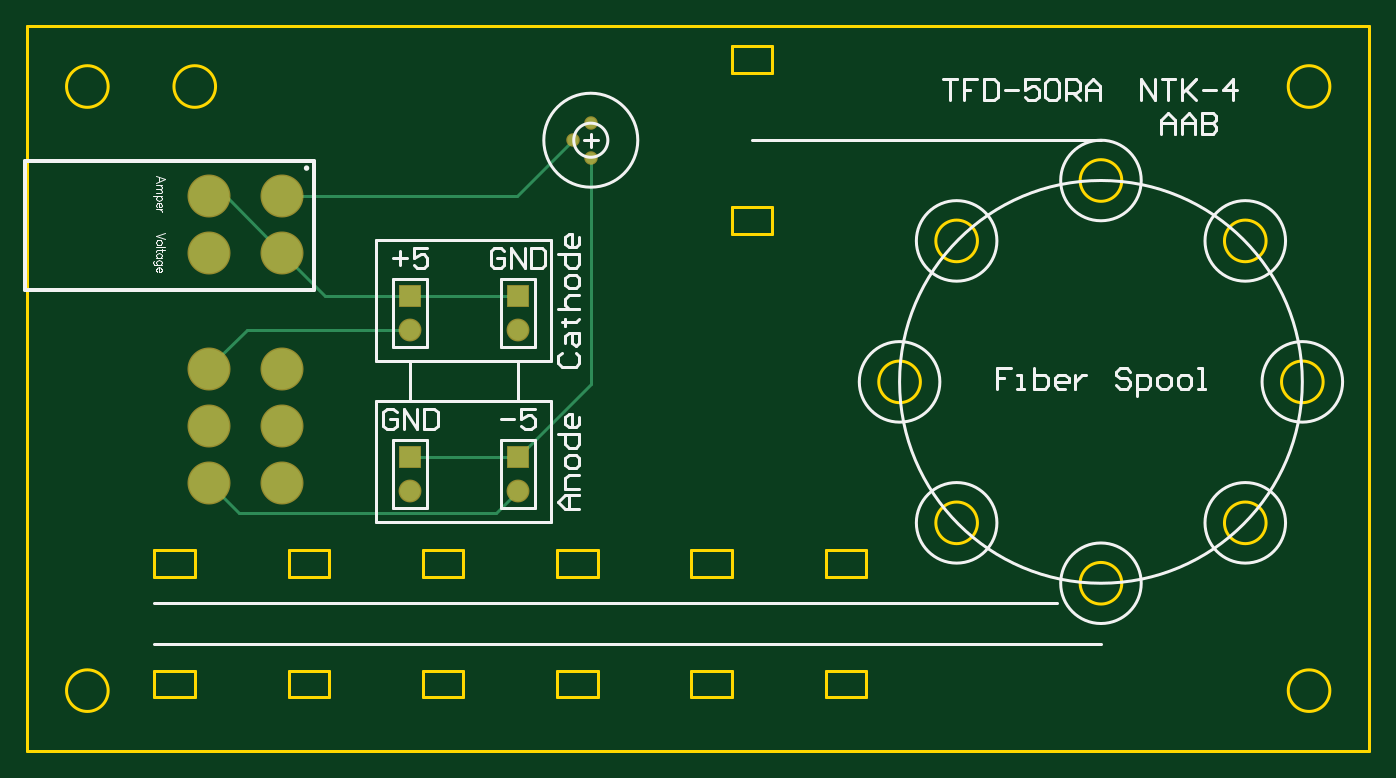
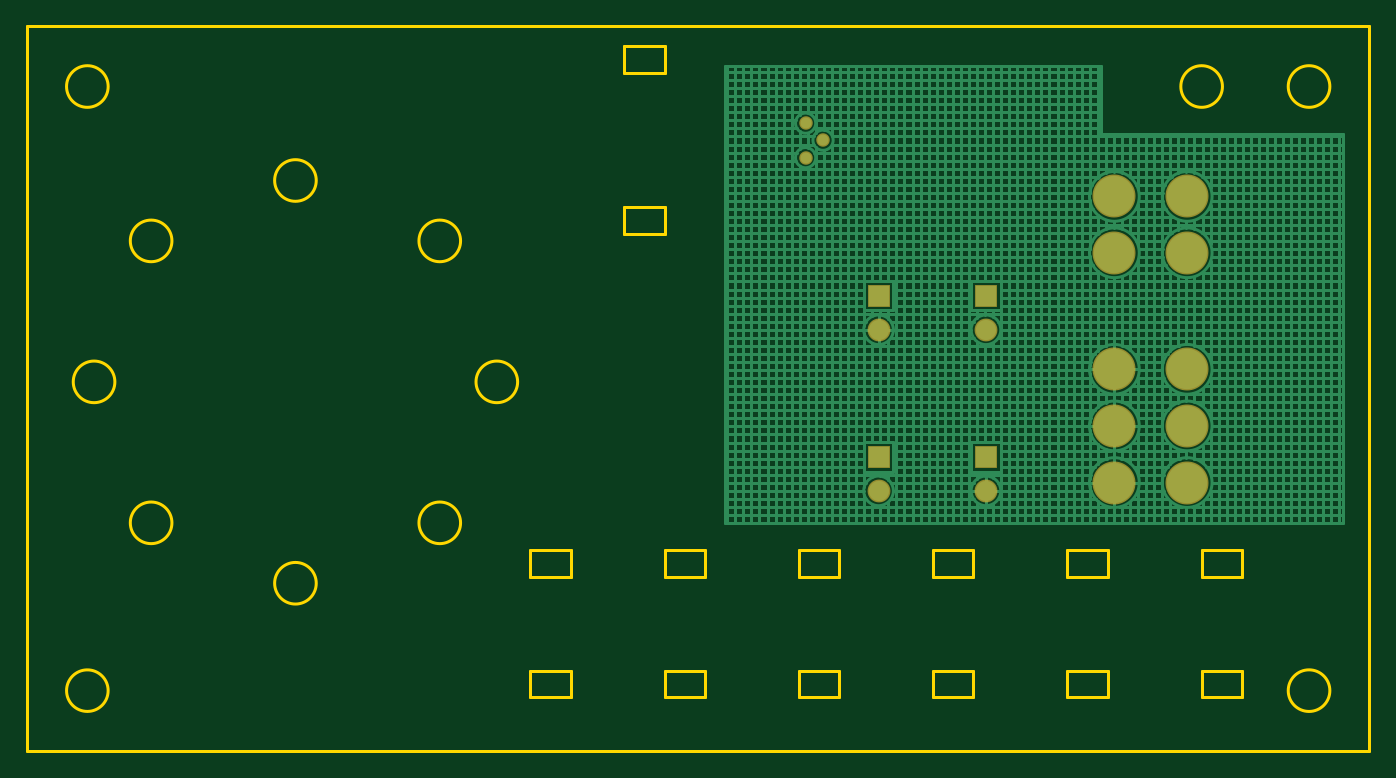
Circuit board: 6 layer files. Board 100.0 x 54.0 mm.
- bottom_copper: TFD-50RA.GBL (12669 bytes)
- bottom_mask: TFD-50RA.GBS (729 bytes)
- outline: TFD-50RA.GM1 (2406 bytes)
- top_copper: TFD-50RA.GTL (1232 bytes)
- top_silk: TFD-50RA.GTO (8961 bytes)
- top_mask: TFD-50RA.GTS (728 bytes)

=== bottom_copper: TFD-50RA.GBL (12669 bytes, source omitted) ===
=== bottom_mask: TFD-50RA.GBS ===
G04*
G04 #@! TF.GenerationSoftware,Altium Limited,Altium Designer,18.0.9 (584)*
G04*
G04 Layer_Color=16711935*
%FSLAX43Y43*%
%MOMM*%
G71*
G01*
G75*
%ADD14C,1.003*%
%ADD15R,1.703X1.703*%
%ADD16C,1.703*%
%ADD17C,3.203*%
D14*
X40700Y45500D02*
D03*
X42000Y46770D02*
D03*
X42000Y44200D02*
D03*
D15*
X28565Y21920D02*
D03*
X36565Y33920D02*
D03*
X28565D02*
D03*
X36565Y21920D02*
D03*
D16*
X28565Y19380D02*
D03*
X36565Y31380D02*
D03*
X28565D02*
D03*
X36565Y19380D02*
D03*
D17*
X19000Y24218D02*
D03*
X13578D02*
D03*
X19000Y20000D02*
D03*
X13578Y28435D02*
D03*
X19000D02*
D03*
X13578Y20000D02*
D03*
X13577Y37115D02*
D03*
Y41315D02*
D03*
X19000Y37115D02*
D03*
Y41315D02*
D03*
M02*

=== outline: TFD-50RA.GM1 ===
G04*
G04 #@! TF.GenerationSoftware,Altium Limited,Altium Designer,18.0.9 (584)*
G04*
G04 Layer_Color=16711935*
%FSLAX43Y43*%
%MOMM*%
G71*
G01*
G75*
%ADD10C,0.254*%
D10*
X97048Y4500D02*
G03*
X97048Y4500I-1548J0D01*
G01*
X6050Y4500D02*
G03*
X6050Y4500I-1550J0D01*
G01*
X70800Y17000D02*
G03*
X70800Y17000I-1550J0D01*
G01*
X81550Y12500D02*
G03*
X81550Y12500I-1550J0D01*
G01*
X92300Y17000D02*
G03*
X92300Y17000I-1550J0D01*
G01*
X96550Y27500D02*
G03*
X96550Y27500I-1550J0D01*
G01*
X92300Y38000D02*
G03*
X92300Y38000I-1550J0D01*
G01*
X81550Y42500D02*
G03*
X81550Y42500I-1550J0D01*
G01*
X70800Y38000D02*
G03*
X70800Y38000I-1550J0D01*
G01*
X66550Y27500D02*
G03*
X66550Y27500I-1550J0D01*
G01*
X97050Y49500D02*
G03*
X97050Y49500I-1550J0D01*
G01*
X14050Y49500D02*
G03*
X14050Y49500I-1550J0D01*
G01*
X6050Y49500D02*
G03*
X6050Y49500I-1550J0D01*
G01*
X9500Y15000D02*
X12500D01*
Y13000D02*
Y15000D01*
X9500Y13000D02*
X12500D01*
X9500D02*
Y15000D01*
Y6000D02*
X12500D01*
Y4000D02*
Y6000D01*
X9500Y4000D02*
X12500D01*
X9500D02*
Y6000D01*
X19500D02*
X22500D01*
Y4000D02*
Y6000D01*
X19500Y4000D02*
X22500D01*
X19500D02*
Y6000D01*
X19500Y15000D02*
X22500D01*
Y13000D02*
Y15000D01*
X19500Y13000D02*
X22500D01*
X19500D02*
Y15000D01*
X29500D02*
X32500D01*
Y13000D02*
Y15000D01*
X29500Y13000D02*
X32500D01*
X29500D02*
Y15000D01*
Y6000D02*
X32500D01*
Y4000D02*
Y6000D01*
X29500Y4000D02*
X32500D01*
X29500D02*
Y6000D01*
X39500Y15000D02*
X42500D01*
Y13000D02*
Y15000D01*
X39500Y13000D02*
X42500D01*
X39500D02*
Y15000D01*
Y6000D02*
X42500D01*
Y4000D02*
Y6000D01*
X39500Y4000D02*
X42500D01*
X39500D02*
Y6000D01*
X49500D02*
X52500D01*
Y4000D02*
Y6000D01*
X49500Y4000D02*
X52500D01*
X49500D02*
Y6000D01*
X59500Y6000D02*
X62500D01*
Y4000D02*
Y6000D01*
X59500Y4000D02*
X62500D01*
X59500D02*
Y6000D01*
Y13000D02*
Y15000D01*
Y13000D02*
X62500D01*
Y15000D01*
X59500D02*
X62500D01*
X49500D02*
X52500D01*
Y13000D02*
Y15000D01*
X49500Y13000D02*
X52500D01*
X49500D02*
Y15000D01*
X52500Y38500D02*
Y40500D01*
Y38500D02*
X55500D01*
Y40500D01*
X52500D02*
X55500D01*
X52500Y50500D02*
Y52500D01*
X55500Y50500D02*
Y52500D01*
X52500Y50500D02*
X55500D01*
X52500Y52500D02*
X55500D01*
X0Y54000D02*
X100000D01*
X-0D02*
X0Y0D01*
X100000D01*
X100000Y54000D02*
X100000Y0D01*
M02*

=== top_copper: TFD-50RA.GTL ===
G04*
G04 #@! TF.GenerationSoftware,Altium Limited,Altium Designer,18.0.9 (584)*
G04*
G04 Layer_Physical_Order=1*
G04 Layer_Color=255*
%FSLAX43Y43*%
%MOMM*%
G71*
G01*
G75*
%ADD10C,0.254*%
%ADD18C,0.800*%
%ADD19R,1.500X1.500*%
%ADD20C,1.500*%
%ADD21C,3.000*%
D10*
X34935Y17750D02*
X36565Y19380D01*
X15828Y17750D02*
X34935D01*
X13578Y20000D02*
X15828Y17750D01*
X42000Y27355D02*
Y44200D01*
X36515Y41315D02*
X40700Y45500D01*
X19000Y41315D02*
X36515D01*
X13577D02*
X14800D01*
X19000Y37115D01*
X22195Y33920D01*
X13578Y28435D02*
Y28580D01*
X16378Y31380D01*
X22195Y33920D02*
X28565D01*
X36565Y21920D02*
X42000Y27355D01*
X28565Y21920D02*
X36565D01*
X16378Y31380D02*
X28565D01*
Y33920D02*
X36565D01*
D18*
X40700Y45500D02*
D03*
X42000Y46770D02*
D03*
X42000Y44200D02*
D03*
D19*
X28565Y21920D02*
D03*
X36565Y33920D02*
D03*
X28565D02*
D03*
X36565Y21920D02*
D03*
D20*
X28565Y19380D02*
D03*
X36565Y31380D02*
D03*
X28565D02*
D03*
X36565Y19380D02*
D03*
D21*
X19000Y24218D02*
D03*
X13578D02*
D03*
X19000Y20000D02*
D03*
X13578Y28435D02*
D03*
X19000D02*
D03*
X13578Y20000D02*
D03*
X13577Y37115D02*
D03*
Y41315D02*
D03*
X19000Y37115D02*
D03*
Y41315D02*
D03*
M02*

=== top_silk: TFD-50RA.GTO (8961 bytes, source omitted) ===
=== top_mask: TFD-50RA.GTS ===
G04*
G04 #@! TF.GenerationSoftware,Altium Limited,Altium Designer,18.0.9 (584)*
G04*
G04 Layer_Color=8388736*
%FSLAX43Y43*%
%MOMM*%
G71*
G01*
G75*
%ADD14C,1.003*%
%ADD15R,1.703X1.703*%
%ADD16C,1.703*%
%ADD17C,3.203*%
D14*
X40700Y45500D02*
D03*
X42000Y46770D02*
D03*
X42000Y44200D02*
D03*
D15*
X28565Y21920D02*
D03*
X36565Y33920D02*
D03*
X28565D02*
D03*
X36565Y21920D02*
D03*
D16*
X28565Y19380D02*
D03*
X36565Y31380D02*
D03*
X28565D02*
D03*
X36565Y19380D02*
D03*
D17*
X19000Y24218D02*
D03*
X13578D02*
D03*
X19000Y20000D02*
D03*
X13578Y28435D02*
D03*
X19000D02*
D03*
X13578Y20000D02*
D03*
X13577Y37115D02*
D03*
Y41315D02*
D03*
X19000Y37115D02*
D03*
Y41315D02*
D03*
M02*

